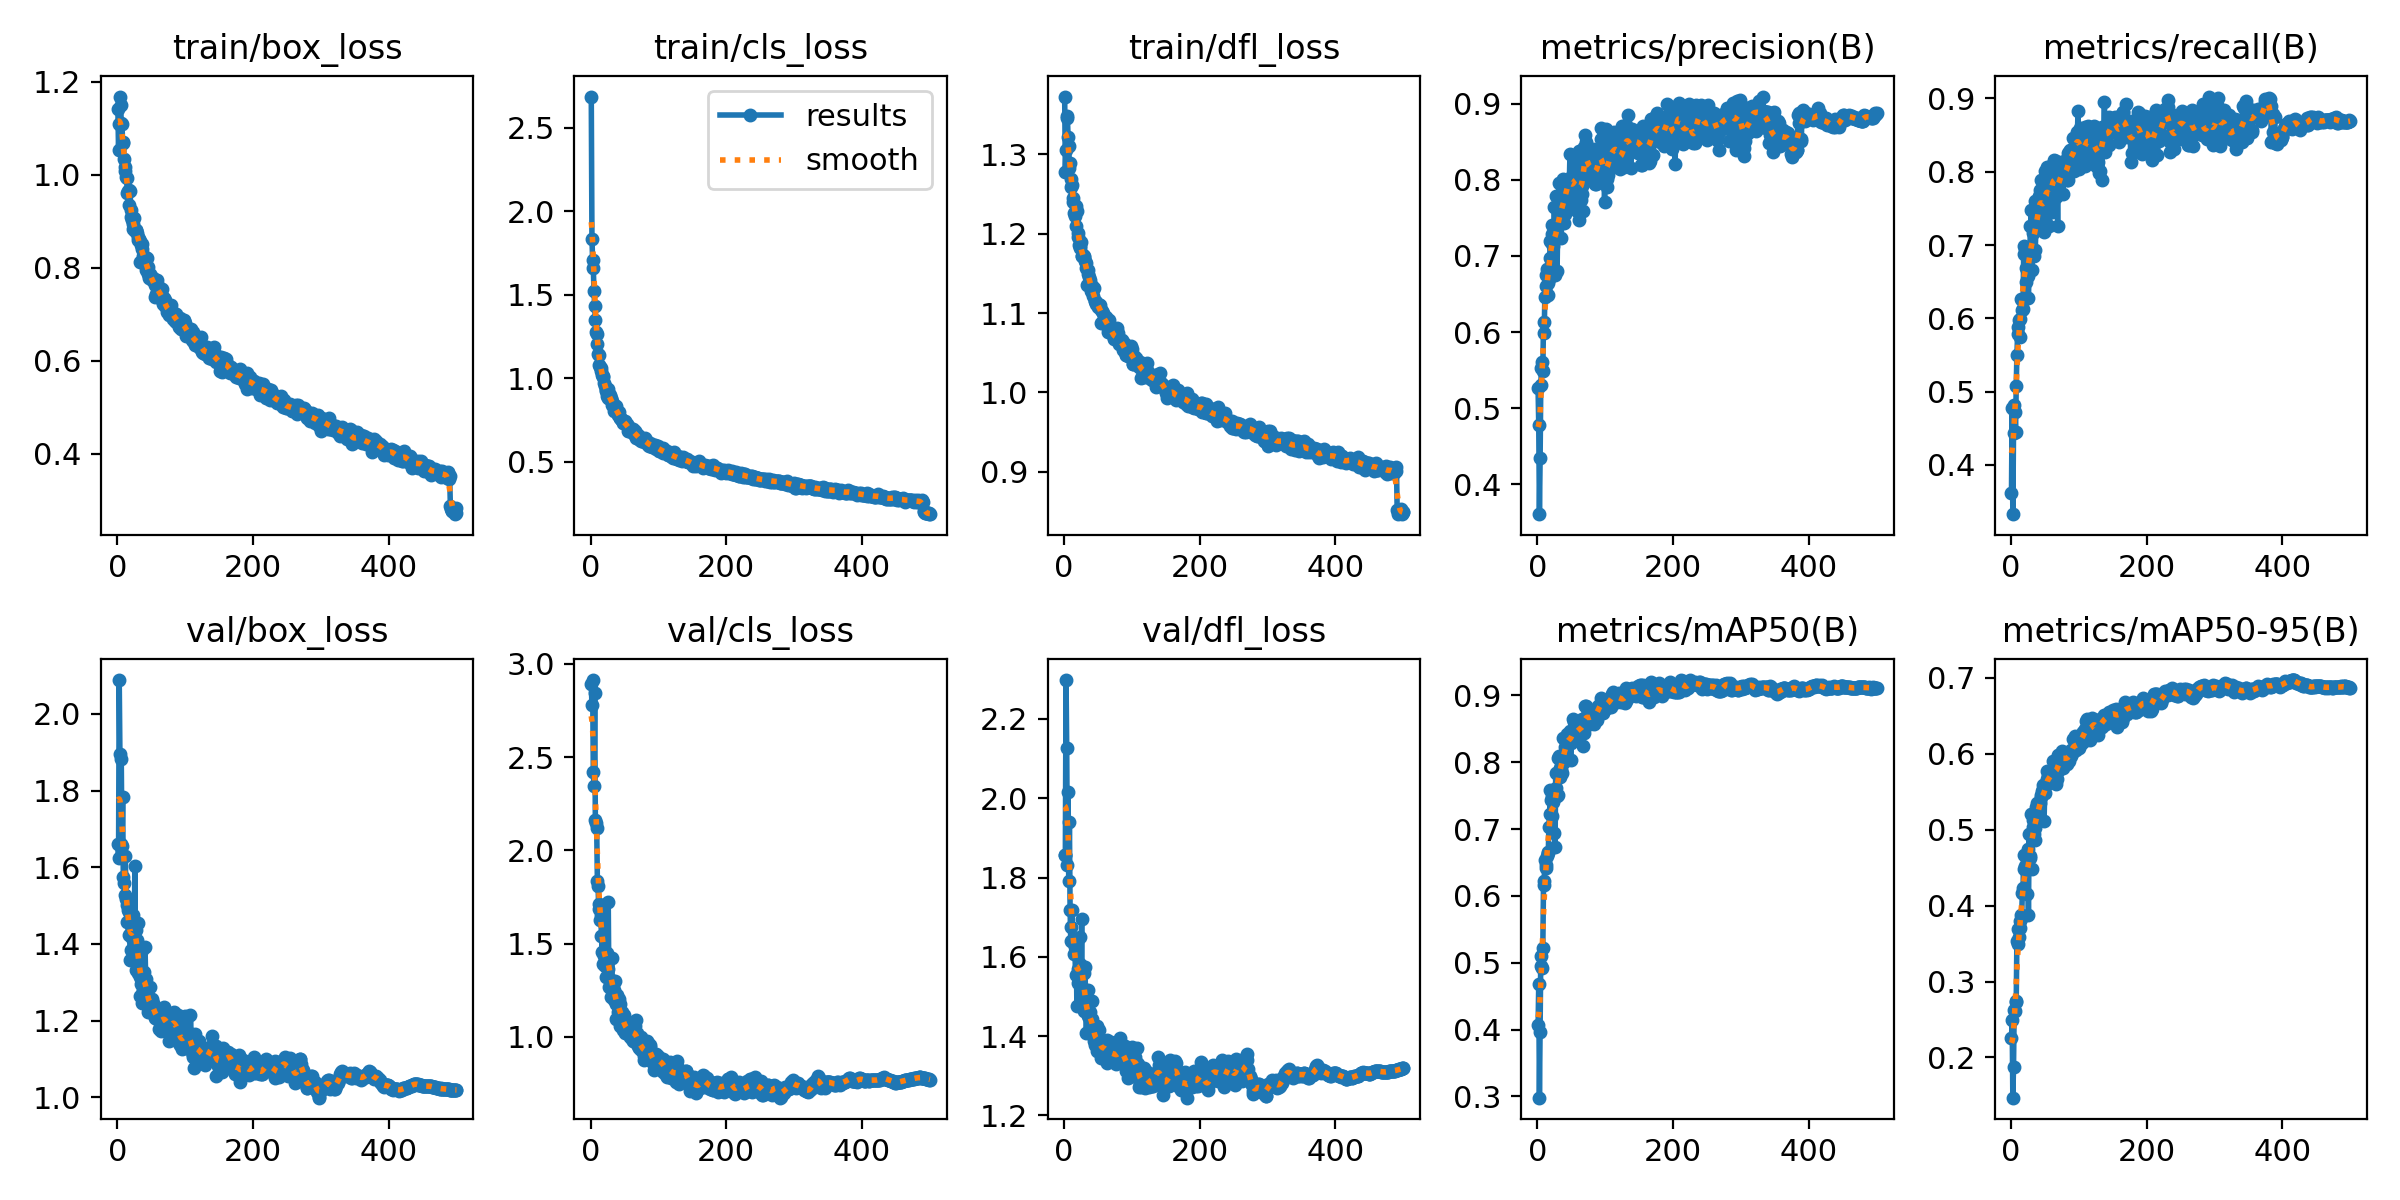

The table this chart was drawn from, first rows:
epoch, time, train/box_loss, train/cls_loss, train/dfl_loss, metrics/precision(B), metrics/recall(B), metrics/mAP50(B), metrics/mAP50-95(B), val/box_loss, val/cls_loss, val/dfl_loss, lr/pg0, lr/pg1, lr/pg2
1, 15.48, 1.142, 2.687, 1.373, 0.526, 0.3615, 0.4064, 0.2253, 1.659, 2.893, 1.858, 0.003305, 0.003305, 0.003305
2, 29.78, 1.052, 1.836, 1.278, 0.4782, 0.4772, 0.4682, 0.2491, 1.625, 2.779, 1.858, 0.006626, 0.006626, 0.006626
3, 44.05, 1.109, 1.707, 1.306, 0.3609, 0.3327, 0.298, 0.1471, 2.088, 2.914, 2.298, 0.009933, 0.009933, 0.009933
4, 58.15, 1.168, 1.66, 1.349, 0.4343, 0.4435, 0.3968, 0.1875, 1.896, 2.422, 2.127, 0.009941, 0.009941, 0.009941
5, 72.31, 1.15, 1.521, 1.346, 0.5308, 0.4817, 0.5099, 0.263, 1.659, 2.347, 1.831, 0.009921, 0.009921, 0.009921
6, 86.38, 1.112, 1.432, 1.322, 0.5527, 0.4726, 0.4954, 0.2608, 1.883, 2.844, 2.017, 0.009901, 0.009901, 0.009901
7, 100.4, 1.108, 1.347, 1.31, 0.5605, 0.4451, 0.4913, 0.2732, 1.655, 2.163, 1.791, 0.009881, 0.009881, 0.009881
8, 114.5, 1.071, 1.279, 1.282, 0.5488, 0.5073, 0.5225, 0.2745, 1.782, 2.145, 1.939, 0.009861, 0.009861, 0.009861
9, 128.5, 1.069, 1.264, 1.289, 0.6135, 0.5494, 0.6163, 0.3538, 1.575, 2.12, 1.717, 0.009842, 0.009842, 0.009842
10, 142.8, 1.033, 1.204, 1.269, 0.5993, 0.5779, 0.6217, 0.35, 1.559, 1.836, 1.64, 0.009822, 0.009822, 0.009822
11, 157.2, 1.009, 1.148, 1.258, 0.6463, 0.5877, 0.6542, 0.3686, 1.528, 1.809, 1.674, 0.009802, 0.009802, 0.009802
12, 171.5, 1.016, 1.139, 1.261, 0.6606, 0.5977, 0.6424, 0.358, 1.628, 1.686, 1.718, 0.009782, 0.009782, 0.009782
13, 185.8, 0.9942, 1.081, 1.244, 0.675, 0.574, 0.6456, 0.3706, 1.516, 1.711, 1.637, 0.009762, 0.009762, 0.009762
14, 200.1, 0.9925, 1.068, 1.24, 0.6829, 0.5984, 0.6602, 0.3798, 1.502, 1.625, 1.639, 0.009743, 0.009743, 0.009743
15, 214.3, 0.9602, 1.06, 1.226, 0.665, 0.6257, 0.6652, 0.3883, 1.456, 1.653, 1.608, 0.009723, 0.009723, 0.009723
16, 228.7, 0.9652, 1.042, 1.222, 0.649, 0.6245, 0.664, 0.3845, 1.488, 1.542, 1.625, 0.009703, 0.009703, 0.009703
17, 243, 0.9661, 1.019, 1.235, 0.6699, 0.6112, 0.7032, 0.4171, 1.424, 1.454, 1.554, 0.009683, 0.009683, 0.009683
18, 257.3, 0.9356, 1.008, 1.21, 0.6976, 0.6121, 0.7225, 0.4226, 1.483, 1.63, 1.62, 0.009663, 0.009663, 0.009663
19, 271.7, 0.9653, 1.012, 1.228, 0.719, 0.6884, 0.7589, 0.4671, 1.359, 1.392, 1.477, 0.009644, 0.009644, 0.009644
20, 286, 0.924, 0.9725, 1.201, 0.7187, 0.6986, 0.744, 0.4487, 1.383, 1.432, 1.534, 0.009624, 0.009624, 0.009624
21, 300.3, 0.9084, 0.9521, 1.196, 0.741, 0.695, 0.7491, 0.4517, 1.43, 1.381, 1.57, 0.009604, 0.009604, 0.009604
22, 314.6, 0.9015, 0.9233, 1.185, 0.7281, 0.6491, 0.7192, 0.4462, 1.416, 1.433, 1.566, 0.009584, 0.009584, 0.009584
23, 328.9, 0.8931, 0.9327, 1.184, 0.7132, 0.6681, 0.7412, 0.4505, 1.444, 1.321, 1.582, 0.009564, 0.009564, 0.009564
24, 343.2, 0.8835, 0.8961, 1.182, 0.6799, 0.6694, 0.6933, 0.4146, 1.475, 1.451, 1.651, 0.009545, 0.009545, 0.009545
25, 357.5, 0.9073, 0.9359, 1.19, 0.7636, 0.6579, 0.7533, 0.4747, 1.367, 1.364, 1.528, 0.009525, 0.009525, 0.009525
26, 371.9, 0.8794, 0.8849, 1.172, 0.6749, 0.6282, 0.6732, 0.3871, 1.602, 1.726, 1.695, 0.009505, 0.009505, 0.009505
27, 386.2, 0.8811, 0.9053, 1.172, 0.7788, 0.6644, 0.7838, 0.4939, 1.331, 1.267, 1.479, 0.009485, 0.009485, 0.009485
28, 400.5, 0.8812, 0.874, 1.174, 0.7393, 0.691, 0.7616, 0.4649, 1.437, 1.3, 1.564, 0.009465, 0.009465, 0.009465
29, 414.9, 0.874, 0.8997, 1.172, 0.6807, 0.7254, 0.7491, 0.4627, 1.411, 1.312, 1.56, 0.009446, 0.009446, 0.009446
30, 429.2, 0.8658, 0.8813, 1.17, 0.7405, 0.7483, 0.8067, 0.5211, 1.324, 1.214, 1.463, 0.009426, 0.009426, 0.009426
31, 443.5, 0.8595, 0.8672, 1.166, 0.7443, 0.6653, 0.7514, 0.4485, 1.453, 1.423, 1.575, 0.009406, 0.009406, 0.009406
32, 457.8, 0.8618, 0.8411, 1.164, 0.7957, 0.6938, 0.8087, 0.5125, 1.342, 1.26, 1.464, 0.009386, 0.009386, 0.009386
33, 472.1, 0.8578, 0.8405, 1.157, 0.7508, 0.7168, 0.7917, 0.5029, 1.264, 1.28, 1.409, 0.009366, 0.009366, 0.009366
34, 486.4, 0.8125, 0.8051, 1.135, 0.7647, 0.685, 0.7777, 0.4941, 1.314, 1.249, 1.461, 0.009347, 0.009347, 0.009347
35, 500.7, 0.8494, 0.8392, 1.154, 0.7231, 0.7599, 0.7896, 0.5021, 1.294, 1.2, 1.452, 0.009327, 0.009327, 0.009327
36, 515, 0.8412, 0.8238, 1.149, 0.7479, 0.6928, 0.7845, 0.4868, 1.385, 1.3, 1.517, 0.009307, 0.009307, 0.009307
37, 529.2, 0.8505, 0.8363, 1.145, 0.792, 0.7208, 0.8107, 0.5298, 1.245, 1.179, 1.407, 0.009287, 0.009287, 0.009287
38, 543.5, 0.826, 0.8118, 1.138, 0.8004, 0.7289, 0.8359, 0.5346, 1.277, 1.097, 1.442, 0.009267, 0.009267, 0.009267
39, 557.9, 0.8136, 0.801, 1.142, 0.743, 0.7318, 0.8007, 0.5159, 1.327, 1.225, 1.462, 0.009248, 0.009248, 0.009248
40, 572.3, 0.8247, 0.7879, 1.128, 0.7553, 0.7464, 0.8087, 0.5243, 1.278, 1.189, 1.413, 0.009228, 0.009228, 0.009228
41, 586.6, 0.8123, 0.7781, 1.126, 0.7921, 0.7672, 0.8228, 0.5166, 1.391, 1.132, 1.49, 0.009208, 0.009208, 0.009208
42, 600.9, 0.8203, 0.7976, 1.134, 0.7859, 0.7339, 0.8092, 0.5205, 1.308, 1.201, 1.442, 0.009188, 0.009188, 0.009188
43, 615.3, 0.7946, 0.7643, 1.121, 0.7965, 0.7757, 0.8371, 0.5355, 1.258, 1.177, 1.404, 0.009168, 0.009168, 0.009168
44, 629.6, 0.8199, 0.7606, 1.131, 0.7757, 0.7887, 0.8416, 0.546, 1.242, 1.058, 1.389, 0.009149, 0.009149, 0.009149
45, 644, 0.7857, 0.754, 1.116, 0.7976, 0.7716, 0.8388, 0.5431, 1.286, 1.102, 1.424, 0.009129, 0.009129, 0.009129
46, 658.3, 0.8012, 0.7497, 1.115, 0.8001, 0.7381, 0.8331, 0.5504, 1.224, 1.133, 1.377, 0.009109, 0.009109, 0.009109
47, 672.7, 0.7776, 0.7487, 1.111, 0.7948, 0.7568, 0.8376, 0.5531, 1.237, 1.121, 1.38, 0.009089, 0.009089, 0.009089
48, 687, 0.7859, 0.7335, 1.112, 0.8341, 0.7407, 0.8469, 0.5593, 1.221, 1.036, 1.362, 0.009069, 0.009069, 0.009069
49, 701.4, 0.7817, 0.7342, 1.112, 0.7843, 0.7182, 0.8029, 0.5113, 1.287, 1.117, 1.425, 0.00905, 0.00905, 0.00905
50, 715.8, 0.7815, 0.737, 1.107, 0.8032, 0.7479, 0.8287, 0.5478, 1.246, 1.073, 1.396, 0.00903, 0.00903, 0.00903
51, 730.1, 0.7766, 0.7448, 1.111, 0.7629, 0.8011, 0.846, 0.5571, 1.23, 1.021, 1.388, 0.00901, 0.00901, 0.00901
52, 744.5, 0.7725, 0.7251, 1.111, 0.7782, 0.7795, 0.8404, 0.561, 1.257, 1.049, 1.416, 0.00899, 0.00899, 0.00899
53, 758.8, 0.778, 0.7255, 1.11, 0.8034, 0.8069, 0.8649, 0.5671, 1.247, 1.044, 1.383, 0.00897, 0.00897, 0.00897
54, 773.2, 0.775, 0.7228, 1.104, 0.7978, 0.7918, 0.86, 0.5773, 1.22, 1.033, 1.36, 0.008951, 0.008951, 0.008951
55, 787.5, 0.7373, 0.6847, 1.088, 0.8098, 0.7527, 0.8516, 0.5712, 1.206, 1.036, 1.345, 0.008931, 0.008931, 0.008931
56, 801.8, 0.7627, 0.7076, 1.102, 0.7981, 0.7664, 0.8337, 0.5617, 1.213, 1.045, 1.372, 0.008911, 0.008911, 0.008911
57, 816.1, 0.7426, 0.686, 1.089, 0.8297, 0.7262, 0.8353, 0.5695, 1.218, 1.066, 1.374, 0.008891, 0.008891, 0.008891
58, 830.4, 0.7727, 0.6909, 1.1, 0.8019, 0.7639, 0.8479, 0.5674, 1.203, 0.9966, 1.369, 0.008871, 0.008871, 0.008871
59, 844.8, 0.7577, 0.694, 1.096, 0.759, 0.798, 0.8362, 0.5657, 1.226, 1.044, 1.378, 0.008852, 0.008852, 0.008852
60, 859, 0.7571, 0.6976, 1.091, 0.826, 0.7457, 0.8469, 0.5654, 1.216, 1.055, 1.373, 0.008832, 0.008832, 0.008832
... 440 more rows
